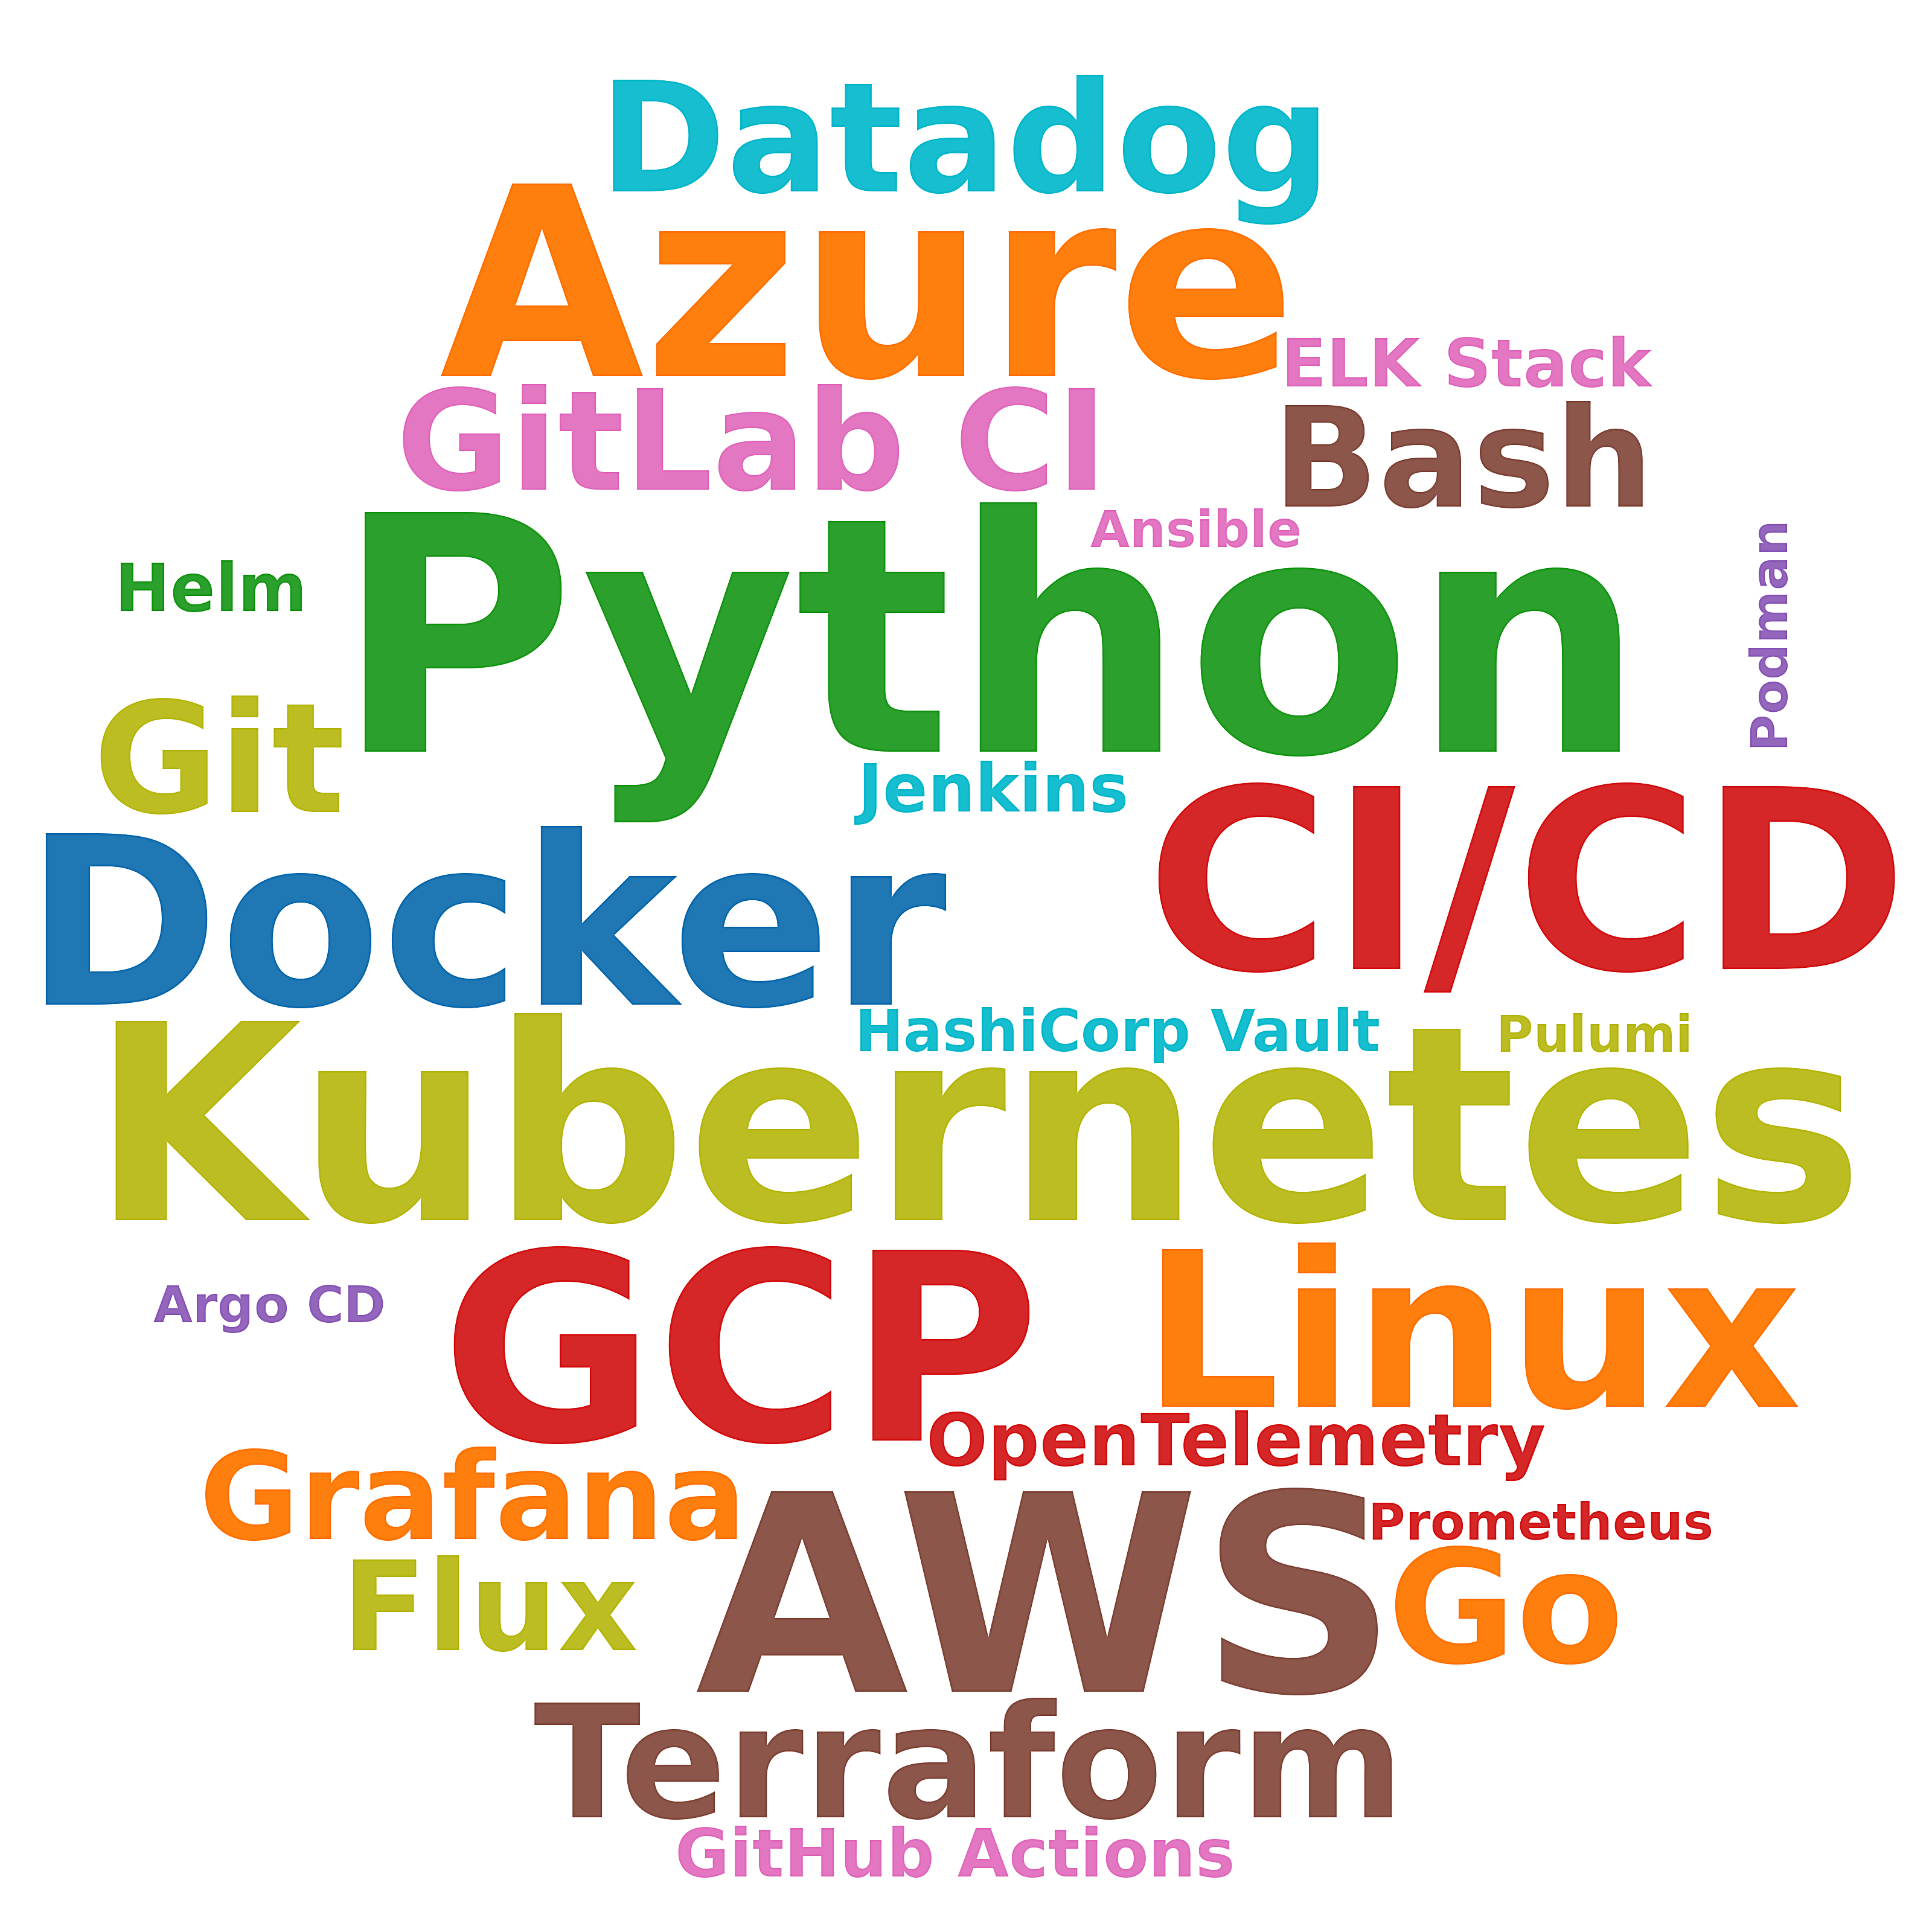

The table this chart was drawn from, first rows:
skill, postings_mentioning, pct_of_postings
Python, 75, 18.2
AWS, 31, 7.5
Kubernetes, 30, 7.3
Azure, 26, 6.3
GCP, 25, 6.1
CI/CD, 21, 5.1
Docker, 18, 4.4
Linux, 12, 2.9
Terraform, 9, 2.2
Go, 9, 2.2
Datadog, 8, 1.9
Git, 8, 1.9
GitLab CI, 5, 1.2
Bash, 5, 1.2
Flux, 3, 0.7
Grafana, 3, 0.7
OpenTelemetry, 3, 0.7
Helm, 2, 0.5
Jenkins, 2, 0.5
GitHub Actions, 2, 0.5
ELK Stack, 2, 0.5
HashiCorp Vault, 2, 0.5
Podman, 1, 0.2
Ansible, 1, 0.2
Pulumi, 1, 0.2
Argo CD, 1, 0.2
Prometheus, 1, 0.2
